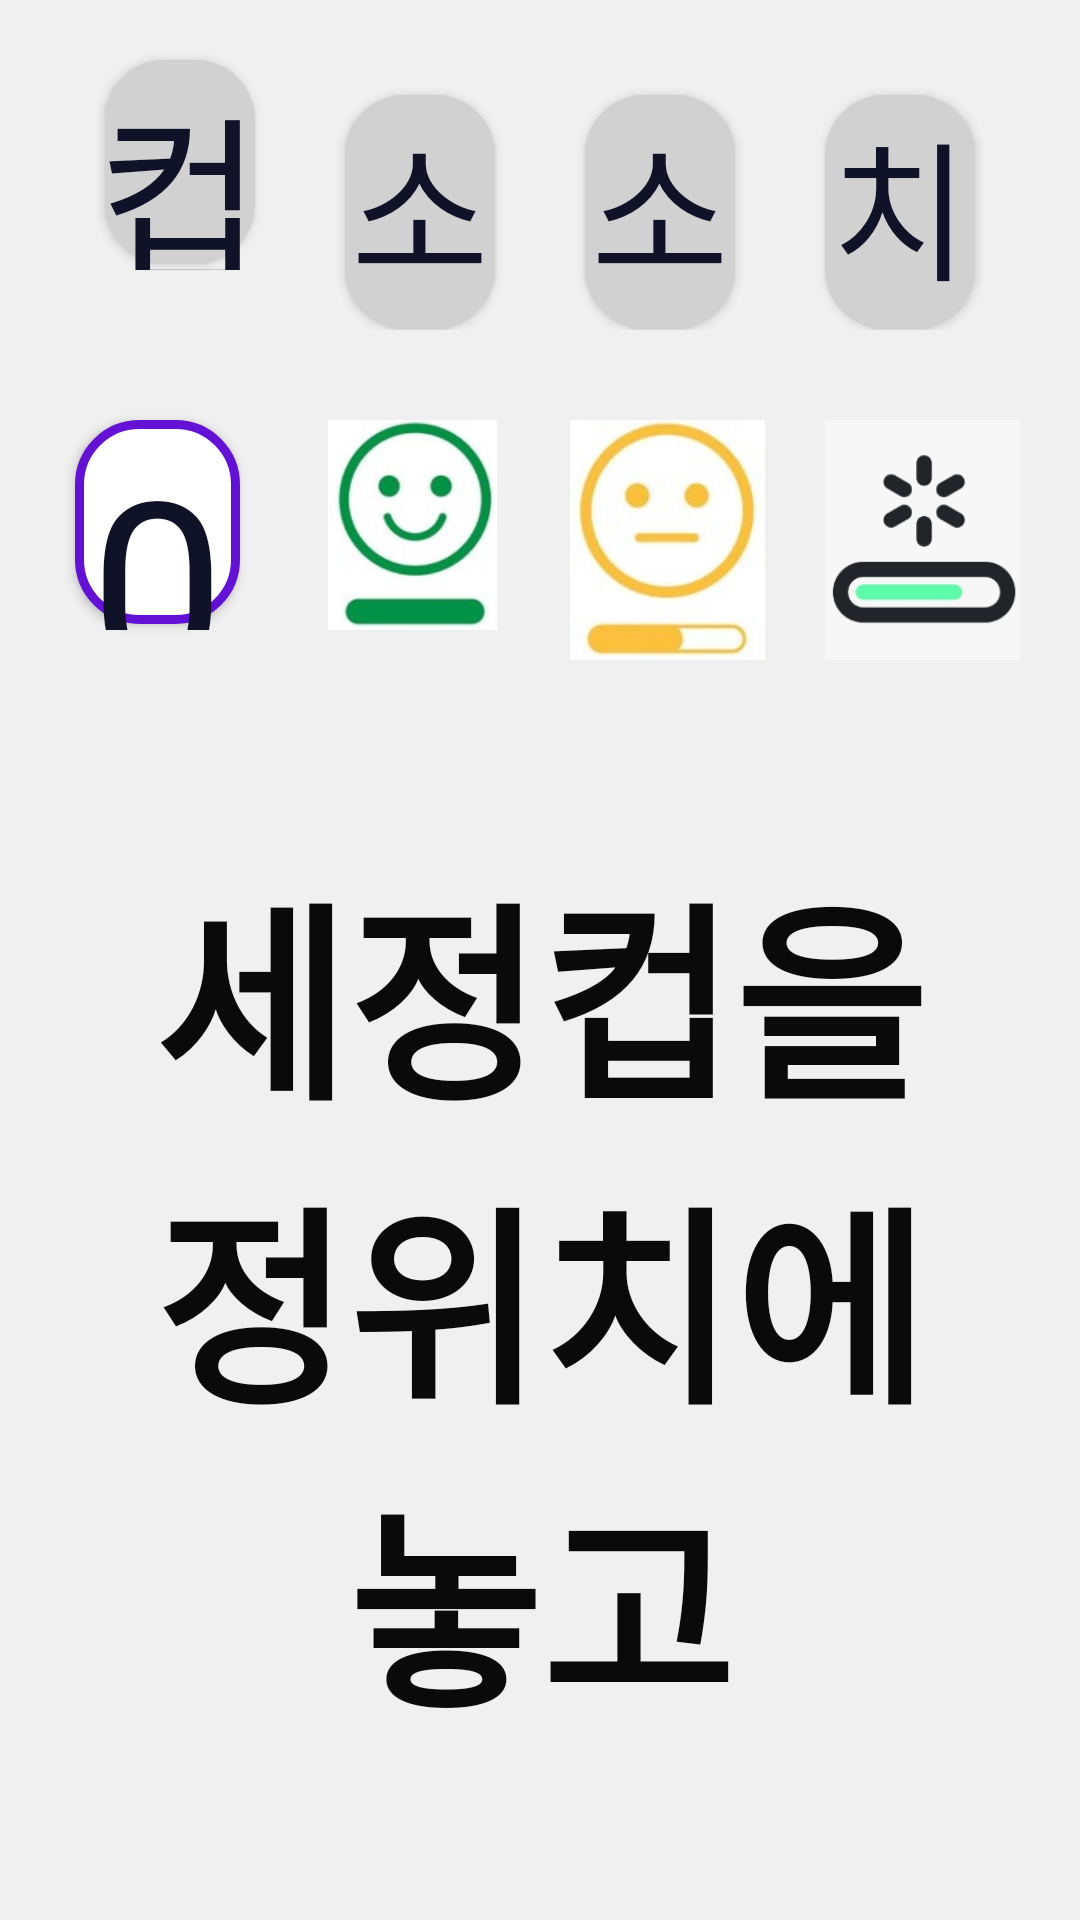

Android layout source for this screen:
<!-- AndroidManifest.xml: application theme Theme.DentyLoad4H -->
<!-- res/layout/activity_pjtgo_b.xml -->
<?xml version="1.0" encoding="utf-8"?>
<LinearLayout xmlns:android="http://schemas.android.com/apk/res/android"
    xmlns:app="http://schemas.android.com/apk/res-auto"
    xmlns:tools="http://schemas.android.com/tools"
    android:layout_width="match_parent"
    android:layout_height="match_parent"

    android:background="@color/color_background"
    android:gravity="center"
    android:keepScreenOn="true"
    android:orientation="vertical"
    tools:context=".Pjtgo_bActivity">


    <LinearLayout
        android:layout_width="match_parent"
        android:layout_height="wrap_content"
        android:orientation="horizontal"
        android:layout_margin="20dp"
        android:layout_marginLeft="20dp"
        android:layout_marginRight="20dp">
        <Button
            android:layout_weight="1"
            android:layout_width="match_parent"
            android:layout_height="70dp"
            android:layout_margin="10dp"
            android:text="컵 인 식"
            android:textSize="60dp"
            android:background="@drawable/grey_bar"
            android:fontFamily="@font/nanumsquare_acr"
            android:textColor="#101328">
        </Button>
        <Button
            android:layout_weight="1"
            android:layout_width="match_parent"
            android:layout_height="80dp"
            android:layout_margin="10dp"
            android:text="소 독 수"
            android:textSize="50dp"
            android:background="@drawable/grey_bar"
            android:fontFamily="@font/nanumsquare_acr"
            android:textColor="#101328">
        </Button>
        <Button
            android:layout_weight="1"
            android:layout_width="match_parent"
            android:layout_height="80dp"
            android:layout_margin="10dp"
            android:text="소 독 액"
            android:textSize="50dp"
            android:background="@drawable/grey_bar"
            android:fontFamily="@font/nanumsquare_acr"
            android:textColor="#101328">
        </Button>

        <Button
            android:layout_weight="1"
            android:layout_width="match_parent"
            android:layout_height="80dp"
            android:layout_margin="10dp"
            android:text="치솔 살균"
            android:textSize="50dp"
            android:background="@drawable/grey_bar"
            android:fontFamily="@font/nanumsquare_acr"
            android:textColor="#101328">
        </Button>
    </LinearLayout>

    <LinearLayout
        android:layout_width="match_parent"
        android:layout_height="wrap_content"
        android:orientation="horizontal"
        android:layout_marginLeft="10dp"
        android:layout_marginRight="10dp">

        <Button
            android:id="@+id/dayButton1"
            android:layout_weight="1"
            android:layout_width="match_parent"
            android:layout_height="70dp"
            android:layout_margin="10dp"
            android:text="0"
            android:textSize="80dp"
            android:background="@drawable/whitebutton"
            android:fontFamily="@font/nanumsquare_acr"
            android:textColor="#101328">
        </Button>

        <ImageView
            android:id="@+id/dayButton2"
            android:layout_weight="1"
            android:layout_width="match_parent"
            android:layout_height="70dp"
            android:layout_margin="10dp"
            android:src="@drawable/goodb">
        </ImageView>

        <ImageView
            android:id="@+id/weekButton"
            android:layout_weight="1"
            android:layout_width="match_parent"
            android:layout_height="80dp"
            android:layout_margin="10dp"
            android:src="@drawable/midb">
        </ImageView>

        <ImageView
            android:id="@+id/monthButton"
            android:layout_weight="1"
            android:layout_width="match_parent"
            android:layout_height="80dp"
            android:layout_margin="10dp"
            android:src="@drawable/uvprog">
        </ImageView>
    </LinearLayout>

    <LinearLayout
        android:layout_width="wrap_content"
        android:layout_height="wrap_content"
        android:layout_margin="10dp"
        android:orientation="vertical">

        <TextView
            android:id="@+id/textView"
            android:layout_width="match_parent"
            android:layout_height="wrap_content"
            android:fontFamily="@font/nanum_gothic_bold"
            android:layout_margin="40dp"
            android:gravity="center_horizontal"
            android:text="@string/A_in_Case_Msg"
            android:textColor="@color/colorBlackText"
            android:textSize="70sp"
            android:textStyle="bold" />
    </LinearLayout>

    <LinearLayout
        android:layout_width="match_parent"
        android:layout_height="match_parent"
        android:layout_margin="10dp"
        android:background="@color/none"
        android:gravity="center"
        android:visibility="visible"
        tools:visibility="visible">

        <FrameLayout
            android:layout_width="match_parent"
            android:layout_height="200dp">

            <LinearLayout
                android:id="@+id/dowash"
                android:layout_width="match_parent"
                android:layout_height="match_parent"

                android:background="@drawable/navy_button"
                android:gravity="center"
                android:orientation="vertical">

            </LinearLayout>

            <TextView
                android:id="@+id/textViewStart"
                android:layout_width="match_parent"
                android:layout_height="wrap_content"
                android:layout_gravity="center_horizontal|center_vertical"
                android:fontFamily="@font/nanum_gothic_bold"
                android:singleLine="true"
                android:text="@string/START"
                android:textAlignment="center"
                android:textColor="@color/colorPrimary"
                android:textSize="100sp"
                android:textStyle="bold"
                android:typeface="normal" />

        </FrameLayout>

    </LinearLayout>

</LinearLayout>
<!-- resources referenced by this layout -->
<resources>
  <color name="colorBlackText">#0A0A0A</color>
  <color name="colorPrimary">#FFFFFF</color>
  <color name="color_background">#F0F0F0</color>
  <color name="none">#00F44336</color>
  <!-- drawable goodb: jpg bitmap (drawable, 23307 bytes) -->
  <!-- drawable grey_bar (drawable) -->
  <?xml version="1.0" encoding="utf-8"?>
  <layer-list xmlns:android="http://schemas.android.com/apk/res/android">
      
      
      
      
      
      
      
      
  
      
      
      <item android:right="5dp" android:left="5dp" android:bottom="2dp">
          <shape
              android:shape="rectangle">
              <solid android:color="#D1D1D1"/>
              <corners android:radius="20dp"/>
  
          </shape>
      </item>
  </layer-list>
  <!-- drawable midb: jpg bitmap (drawable, 20980 bytes) -->
  <!-- drawable navy_button (drawable) -->
  <?xml version="1.0" encoding="utf-8"?>
  <layer-list xmlns:android="http://schemas.android.com/apk/res/android">
      
      
      
      
      
      
      
      
  
      
      
      <item android:right="5dp" android:left="5dp" android:bottom="2dp">
          <shape
              android:shape="rectangle">
              
              <solid android:color="#000388"/>
              <corners android:radius="20dp"/>
  
          </shape>
      </item>
  </layer-list>
  <!-- drawable uvprog: jpg bitmap (drawable, 11997 bytes) -->
  <!-- drawable whitebutton (drawable) -->
  <?xml version="1.0" encoding="utf-8"?>
  <layer-list xmlns:android="http://schemas.android.com/apk/res/android">
  
  
  
  
  
  
  
  
  
  
  
      <item android:right="5dp" android:left="5dp" android:bottom="2dp">
          <shape
              android:shape="rectangle">
              <stroke android:width="3dp" android:color="#6211D5"></stroke>
              <solid android:color="#FFFFFF"/>
              <corners android:radius="20dp"/>
  
          </shape>
      </item>
  </layer-list>
  <string name="A_in_Case_Msg">세정컵을 정위치에 놓고\n 시작을 눌러 주세요</string>
  <string name="START">S T A R T</string>
  <style name="Theme.DentyLoad4H" parent="Base.Theme.DentyLoad4H" />
  <style name="Base.Theme.DentyLoad4H" parent="Theme.AppCompat.Light.NoActionBar">
          
          
      </style>
</resources>
